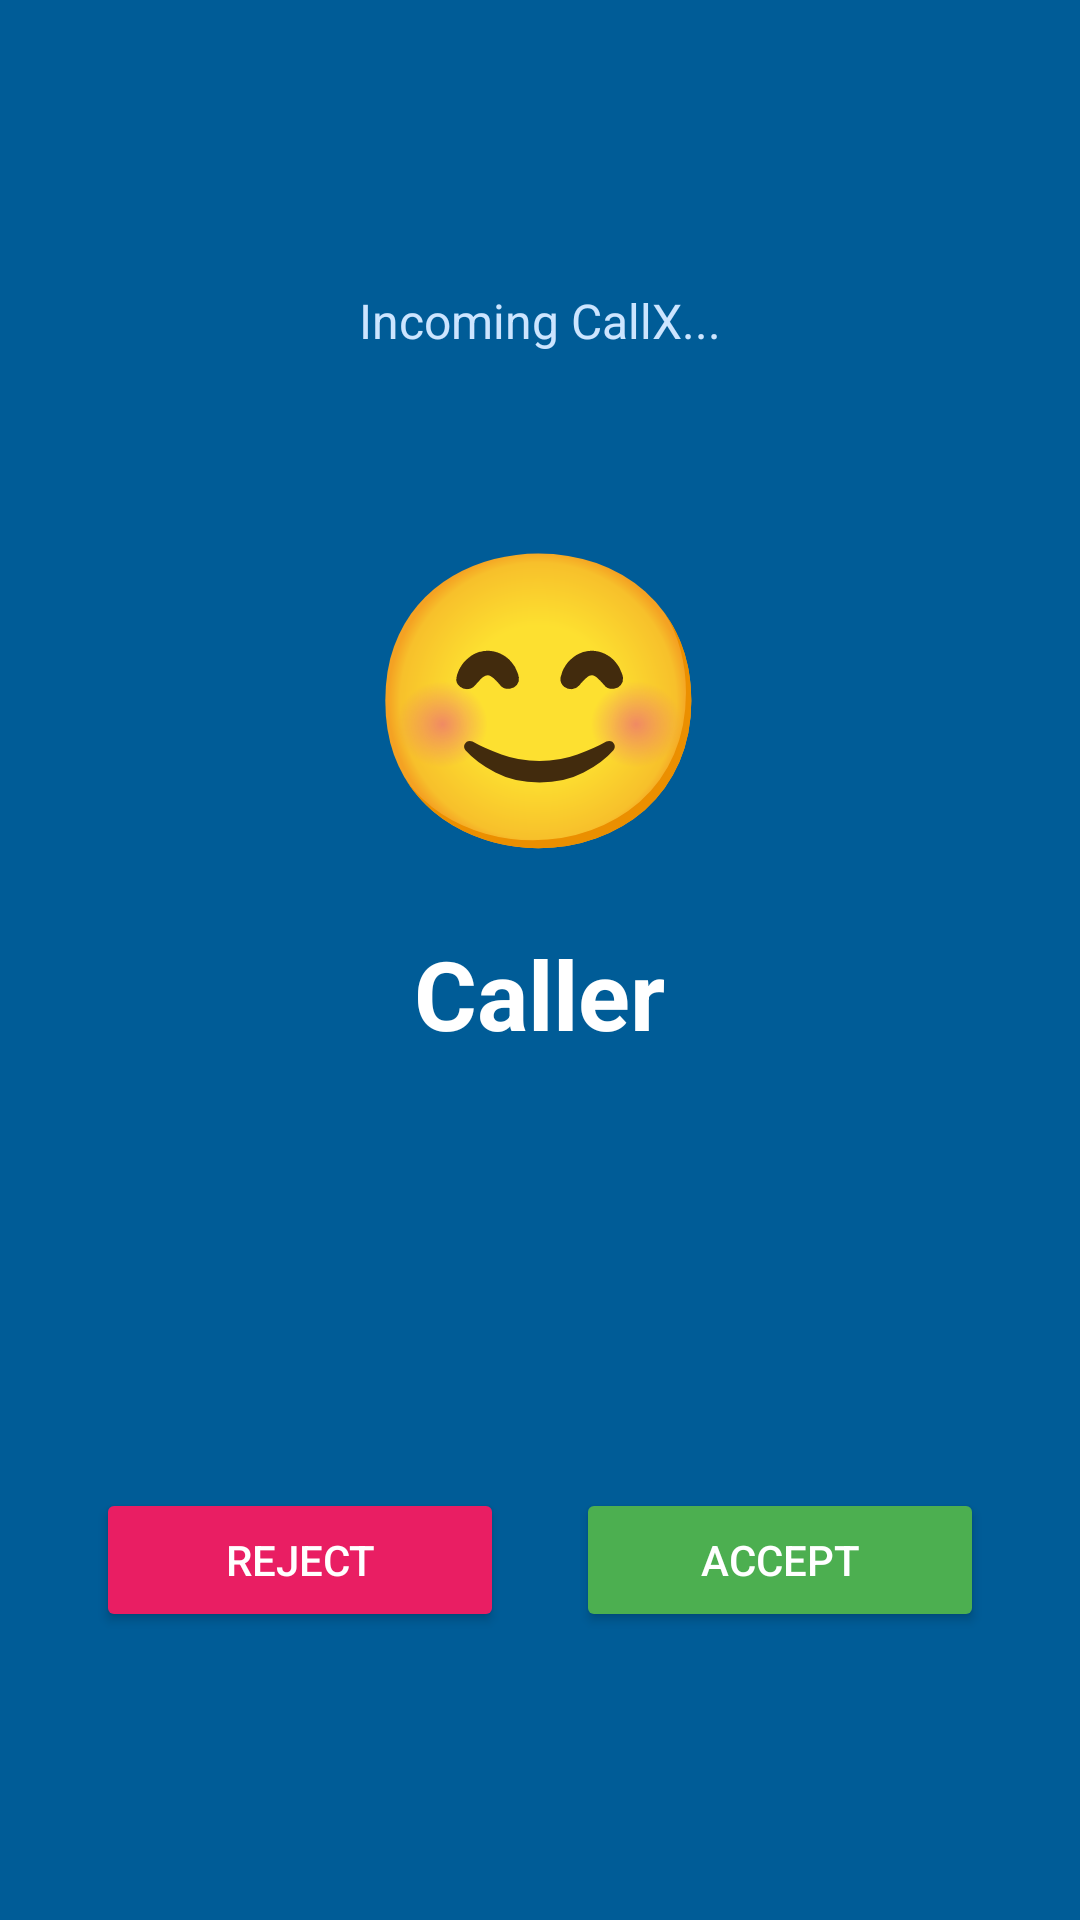

Write the Android layout XML for this screen, with the resource values it uses.
<!-- AndroidManifest.xml: application theme Theme.CallX -->
<!-- res/layout/activity_incoming_call.xml -->
<?xml version="1.0" encoding="utf-8"?>
<LinearLayout xmlns:android="http://schemas.android.com/apk/res/android"
    android:layout_width="match_parent"
    android:layout_height="match_parent"
    android:orientation="vertical"
    android:background="#005c97"
    android:gravity="center"
    android:padding="32dp">
    <TextView
        android:id="@+id/tv_caller_sub"
        android:layout_width="wrap_content"
        android:layout_height="wrap_content"
        android:textColor="#cce5ff"
        android:textSize="16sp"
        android:layout_marginTop="64dp"
        android:text="Incoming CallX..."/>
    <TextView
        android:layout_width="wrap_content"
        android:layout_height="wrap_content"
        android:text="😊"
        android:textSize="96sp"
        android:layout_marginTop="48dp"/>
    <TextView
        android:id="@+id/tv_caller_name"
        android:layout_width="wrap_content"
        android:layout_height="wrap_content"
        android:textColor="#ffffff"
        android:textSize="32sp"
        android:textStyle="bold"
        android:layout_marginTop="16dp"
        android:text="Caller"/>
    <View
        android:layout_width="0dp"
        android:layout_height="0dp"
        android:layout_weight="1"/>
    <LinearLayout
        android:layout_width="match_parent"
        android:layout_height="wrap_content"
        android:orientation="horizontal"
        android:gravity="center"
        android:layout_marginBottom="64dp">
        <Button
            android:id="@+id/btn_reject"
            android:layout_width="0dp"
            android:layout_height="wrap_content"
            android:layout_weight="1"
            android:layout_marginEnd="12dp"
            android:text="Reject"
            android:textColor="#ffffff"
            android:backgroundTint="#e91e63"/>
        <Button
            android:id="@+id/btn_accept"
            android:layout_width="0dp"
            android:layout_height="wrap_content"
            android:layout_weight="1"
            android:layout_marginStart="12dp"
            android:text="Accept"
            android:textColor="#ffffff"
            android:backgroundTint="#4CAF50"/>
    </LinearLayout>
</LinearLayout>
<!-- resources referenced by this layout -->
<resources>
  <style name="Theme.CallX" parent="Theme.Material3.DayNight.NoActionBar">
          <item name="colorPrimary">@color/brand_primary</item>
          <item name="colorPrimaryVariant">@color/brand_primary_dark</item>
          <item name="colorSecondary">@color/brand_accent</item>
          <item name="colorOnPrimary">@color/text_on_primary</item>
          <item name="android:windowBackground">@color/surface_bg</item>
          <item name="android:statusBarColor">@color/brand_primary_dark</item>
          <item name="android:navigationBarColor">@color/surface_bg</item>
      </style>
</resources>
